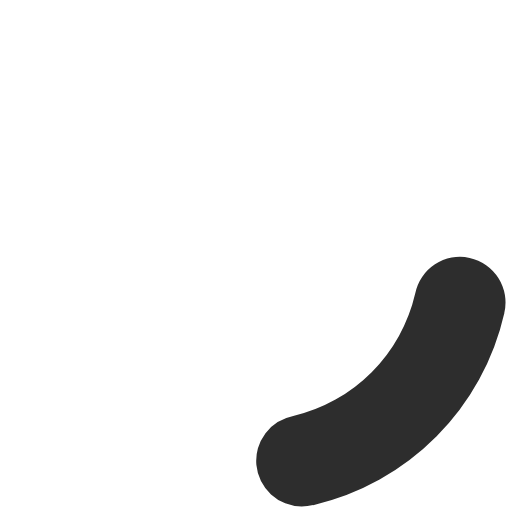
t = 0.00 s
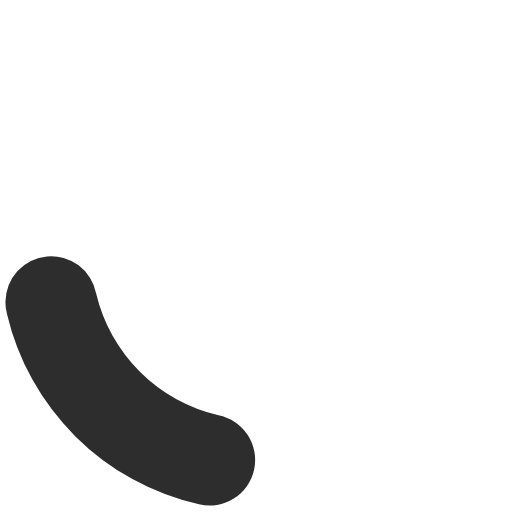
t = 0.20 s
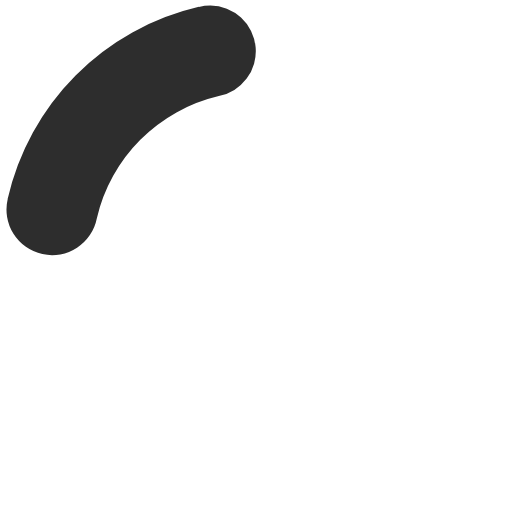
t = 0.40 s
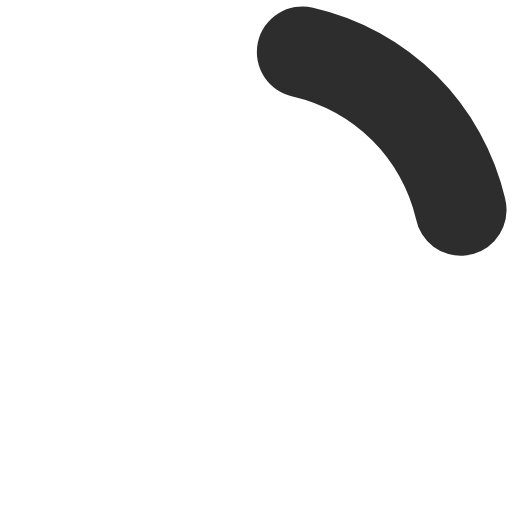
t = 0.60 s

The animated SVG that drew these frames (rendered in a browser with its animation timeline set to each time). Animation: 1 SMIL element (animateTransform=1); one cycle of 0.80 s, repeats indefinitely.

<?xml version="1.0" encoding="UTF-8" standalone="no"?><svg xmlns:svg="http://www.w3.org/2000/svg" xmlns="http://www.w3.org/2000/svg" xmlns:xlink="http://www.w3.org/1999/xlink" version="1.0" width="64px" height="64px" viewBox="0 0 128 128" xml:space="preserve"><g><path d="M75.4 126.63a11.43 11.43 0 0 1-2.1-22.65 40.9 40.9 0 0 0 30.5-30.6 11.4 11.4 0 1 1 22.27 4.87h.02a63.77 63.77 0 0 1-47.8 48.05v-.02a11.38 11.38 0 0 1-2.93.37z" fill="#2d2d2d"/><animateTransform attributeName="transform" type="rotate" from="0 64 64" to="360 64 64" dur="800ms" repeatCount="indefinite"></animateTransform></g></svg>
